Run: headless pygame with SDL's dummy video driver; simulated clock (each Clock.tick advances the game by its frame time, no real sleeping); random seed 0; keys injected as events and as key.get_pressed() state; no mouse input.
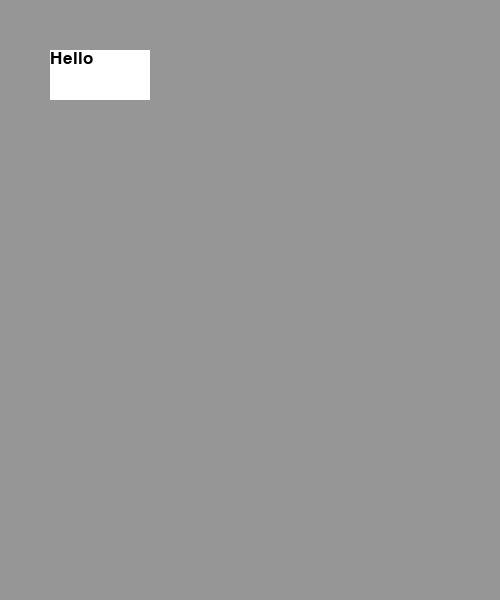
Frame 1 of 4 · flips 1–60 · no input
Frame 2 of 4 · flips 61–180 · tapped SPACE, RETURN · held RIGHT (→), D · screen unchanged from frame 1, image omitted
Frame 3 of 4 · flips 181–300 · held DOWN (↓), S · screen unchanged from frame 2, image omitted
Frame 4 of 4 · flips 301–420 · held LEFT (←), A, UP (↑), W · screen unchanged from frame 3, image omitted

The pygame program that drew these frames:

# https://youtu.be/WagJ-OjRtCM
# https://codelearn.io/sharing/lap-trinh-game-co-ban-voi-pygame
# https://codelearn.io/sharing/lap-trinh-game-co-ban-voi-pygame
import pygame

# Khởi tạo những thứ mà pygame có thể dùng được
pygame.init()

# Set độ lớn của Screen (width, height)
screen = pygame.display.set_mode((500,600))

# Set màu RGB của Screen
GREY  = (150, 150, 150)
BLACK = (  0,   0,   0)
WHITE = (255, 255, 255)
RED   = (255,   0,   0)
GREEN = (  0, 255,   0)
BLUE  = (  0,   0, 255)

font = pygame.font.SysFont('monospace', 25)

running = True

text_1 = font.render('Hello', True, BLACK)

while running: 
    # Fill color của Screen
    screen.fill(GREY)

    pygame.draw.rect(screen, WHITE, (50,50,100,50))
    screen.blit(text_1,(50,50))

    for event in pygame.event.get():
        # pass
        if event.type == pygame.QUIT:
            running = False
    # Cần flip để tất cả mọi thứ vẽ trên màn hình có hiệu lực
    pygame.display.flip()

# Khi chạy xong chương trình sẽ xóa mọi thứ mà chương trình sử 
# dụng, làm giảm dung lượng bộ nhớ --> Không làm nặng máy
pygame.quit()
